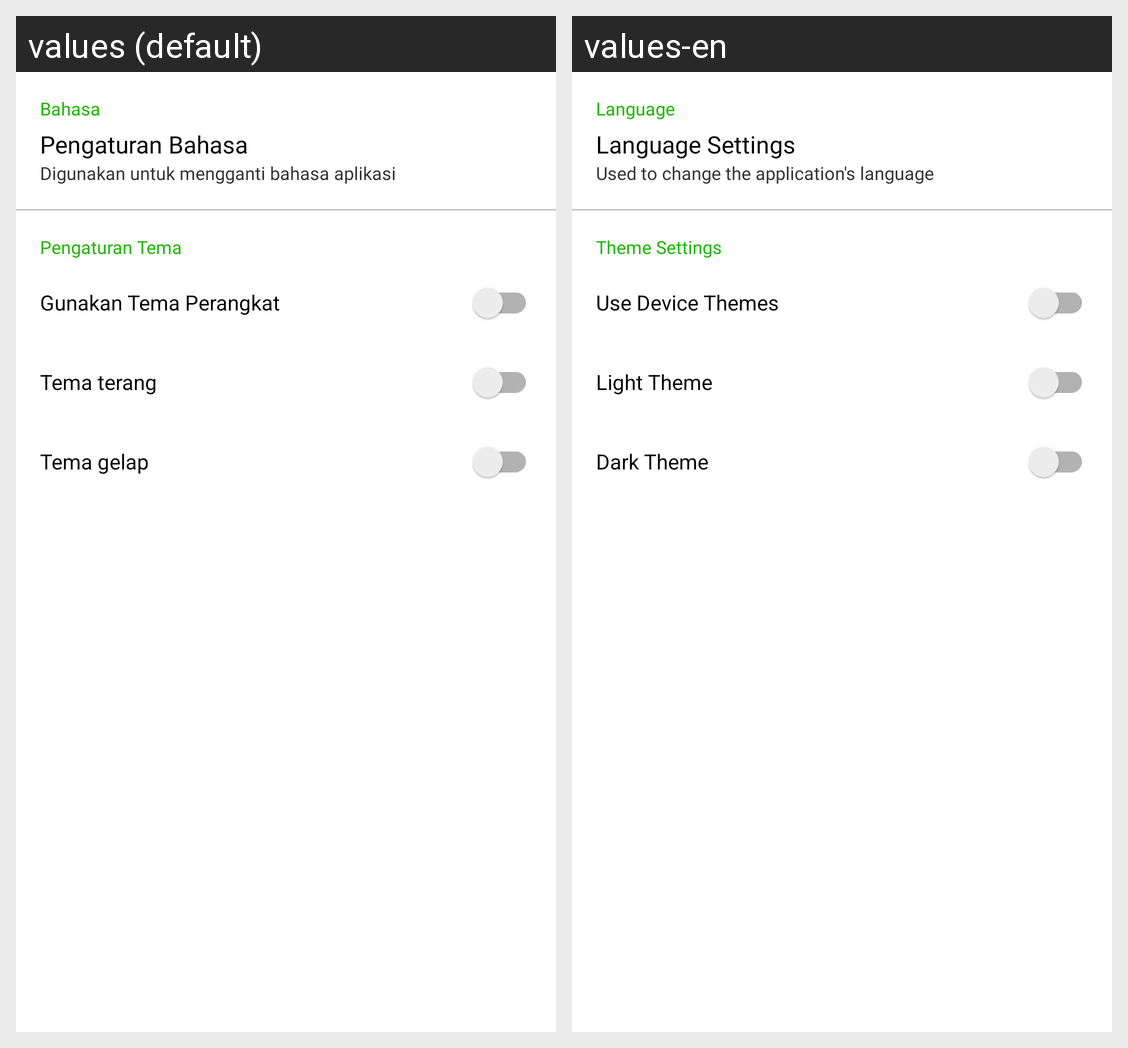

Translations of the strings shown on this Android screen, per locale in the grid:
Android screen res/layout/content_settings.xml rendered under 2 locales, left to right: values (default), values-en. Device: Nexus 5 (rendered at 1080×1920; each locale shown at half size, 540×960, under a caption strip naming it); theme AppTheme.
Strings drawn on this screen, with the default value and each locale's value (text and hints the layout hard-codes, and strings that could not be matched under every locale, appear in the picture but are not listed):

title_language
  values: Bahasa
  values-en: Language

title_language_settings
  values: Pengaturan Bahasa
  values-en: Language Settings

title_description_language_settings
  values: Digunakan untuk mengganti bahasa aplikasi
  values-en: Used to change the application's language

title_theme
  values: Pengaturan Tema
  values-en: Theme Settings

title_use_theme_device
  values: Gunakan Tema Perangkat
  values-en: Use Device Themes

title_theme_light
  values: Tema terang
  values-en: Light Theme

title_theme_dark
  values: Tema gelap
  values-en: Dark Theme
